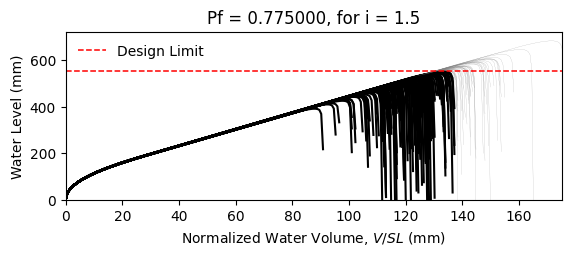

The data file committed next to this chart (first rows):
W14X22, L = 360.0 in, slope = 0.020833333333333332 in/in, dead load = 6.944444444444444e-05 kip/in…
zwlim AISC Appendix 2, zwlim DAMP, zwlim Proposed for ASCE 7, zwlim Neglect Ponding, dhnom Denver, dhnom New York, dhnom New Orleans, dh Denver, dh New York, dh New Orleans, dmax
15.16, 15.45, 13.32, 15.16, 3.85, 3.85, 3.85, 10.16, 10.16, 10.16, 22.05, Safe, 
15.16, 15.45, 13.32, 15.16, 3.85, 3.85, 3.85, 10.16, 10.16, 10.16, 19.26, Fail, 
15.16, 15.45, 13.32, 15.16, 3.85, 3.85, 3.85, 10.16, 10.16, 10.16, 18.53, Fail, 
15.16, 15.45, 13.32, 15.16, 3.85, 3.85, 3.85, 10.16, 10.16, 10.16, 21.77, Safe, 
15.16, 15.45, 13.32, 15.16, 3.85, 3.85, 3.85, 10.16, 10.16, 10.16, 18.28, Fail, 
15.16, 15.45, 13.32, 15.16, 3.85, 3.85, 3.85, 10.16, 10.16, 10.16, 26.93, Safe, 
15.16, 15.45, 13.32, 15.16, 3.85, 3.85, 3.85, 10.16, 10.16, 10.16, 20.34, Fail, 
15.16, 15.45, 13.32, 15.16, 3.85, 3.85, 3.85, 10.16, 10.16, 10.16, 18.45, Fail, 
15.16, 15.45, 13.32, 15.16, 3.85, 3.85, 3.85, 10.16, 10.16, 10.16, 21.27, Fail, 
15.16, 15.45, 13.32, 15.16, 3.85, 3.85, 3.85, 10.16, 10.16, 10.16, 19.98, Fail, 
15.16, 15.45, 13.32, 15.16, 3.85, 3.85, 3.85, 10.16, 10.16, 10.16, 17.63, Fail, 
15.16, 15.45, 13.32, 15.16, 3.85, 3.85, 3.85, 10.16, 10.16, 10.16, 17.02, Fail, 
15.16, 15.45, 13.32, 15.16, 3.85, 3.85, 3.85, 10.16, 10.16, 10.16, 21.46, Fail, 
15.16, 15.45, 13.32, 15.16, 3.85, 3.85, 3.85, 10.16, 10.16, 10.16, 18.86, Fail, 
15.16, 15.45, 13.32, 15.16, 3.85, 3.85, 3.85, 10.16, 10.16, 10.16, 21.86, Safe, 
15.16, 15.45, 13.32, 15.16, 3.85, 3.85, 3.85, 10.16, 10.16, 10.16, 19.86, Fail, 
15.16, 15.45, 13.32, 15.16, 3.85, 3.85, 3.85, 10.16, 10.16, 10.16, 20.52, Fail, 
15.16, 15.45, 13.32, 15.16, 3.85, 3.85, 3.85, 10.16, 10.16, 10.16, 22.45, Safe, 
15.16, 15.45, 13.32, 15.16, 3.85, 3.85, 3.85, 10.16, 10.16, 10.16, 18.39, Fail, 
15.16, 15.45, 13.32, 15.16, 3.85, 3.85, 3.85, 10.16, 10.16, 10.16, 19.33, Fail, 
15.16, 15.45, 13.32, 15.16, 3.85, 3.85, 3.85, 10.16, 10.16, 10.16, 18.3, Fail, 
15.16, 15.45, 13.32, 15.16, 3.85, 3.85, 3.85, 10.16, 10.16, 10.16, 21.69, Fail, 
15.16, 15.45, 13.32, 15.16, 3.85, 3.85, 3.85, 10.16, 10.16, 10.16, 22.57, Safe, 
15.16, 15.45, 13.32, 15.16, 3.85, 3.85, 3.85, 10.16, 10.16, 10.16, 20.09, Fail, 
15.16, 15.45, 13.32, 15.16, 3.85, 3.85, 3.85, 10.16, 10.16, 10.16, 19.21, Fail, 
15.16, 15.45, 13.32, 15.16, 3.85, 3.85, 3.85, 10.16, 10.16, 10.16, 16.95, Fail, 
15.16, 15.45, 13.32, 15.16, 3.85, 3.85, 3.85, 10.16, 10.16, 10.16, 21.16, Fail, 
15.16, 15.45, 13.32, 15.16, 3.85, 3.85, 3.85, 10.16, 10.16, 10.16, 20.85, Fail, 
15.16, 15.45, 13.32, 15.16, 3.85, 3.85, 3.85, 10.16, 10.16, 10.16, 18.47, Fail, 
15.16, 15.45, 13.32, 15.16, 3.85, 3.85, 3.85, 10.16, 10.16, 10.16, 23.29, Safe, 
15.16, 15.45, 13.32, 15.16, 3.85, 3.85, 3.85, 10.16, 10.16, 10.16, 20.47, Fail, 
15.16, 15.45, 13.32, 15.16, 3.85, 3.85, 3.85, 10.16, 10.16, 10.16, 21.19, Fail, 
15.16, 15.45, 13.32, 15.16, 3.85, 3.85, 3.85, 10.16, 10.16, 10.16, 19.03, Fail, 
15.16, 15.45, 13.32, 15.16, 3.85, 3.85, 3.85, 10.16, 10.16, 10.16, 22.61, Safe, 
15.16, 15.45, 13.32, 15.16, 3.85, 3.85, 3.85, 10.16, 10.16, 10.16, 21.51, Fail, 
15.16, 15.45, 13.32, 15.16, 3.85, 3.85, 3.85, 10.16, 10.16, 10.16, 18.4, Fail, 
15.16, 15.45, 13.32, 15.16, 3.85, 3.85, 3.85, 10.16, 10.16, 10.16, 20.82, Fail, 
15.16, 15.45, 13.32, 15.16, 3.85, 3.85, 3.85, 10.16, 10.16, 10.16, 21.17, Fail, 
15.16, 15.45, 13.32, 15.16, 3.85, 3.85, 3.85, 10.16, 10.16, 10.16, 22.06, Safe, 
15.16, 15.45, 13.32, 15.16, 3.85, 3.85, 3.85, 10.16, 10.16, 10.16, 17.82, Fail, 
15.16, 15.45, 13.32, 15.16, 3.85, 3.85, 3.85, 10.16, 10.16, 10.16, 22.52, Safe, 
15.16, 15.45, 13.32, 15.16, 3.85, 3.85, 3.85, 10.16, 10.16, 10.16, 19.04, Fail, 
15.16, 15.45, 13.32, 15.16, 3.85, 3.85, 3.85, 10.16, 10.16, 10.16, 19.99, Fail, 
15.16, 15.45, 13.32, 15.16, 3.85, 3.85, 3.85, 10.16, 10.16, 10.16, 19.51, Fail, 
15.16, 15.45, 13.32, 15.16, 3.85, 3.85, 3.85, 10.16, 10.16, 10.16, 22.27, Safe, 
15.16, 15.45, 13.32, 15.16, 3.85, 3.85, 3.85, 10.16, 10.16, 10.16, 17.42, Fail, 
15.16, 15.45, 13.32, 15.16, 3.85, 3.85, 3.85, 10.16, 10.16, 10.16, 20.33, Fail, 
15.16, 15.45, 13.32, 15.16, 3.85, 3.85, 3.85, 10.16, 10.16, 10.16, 19.03, Fail, 
15.16, 15.45, 13.32, 15.16, 3.85, 3.85, 3.85, 10.16, 10.16, 10.16, 20.39, Fail, 
15.16, 15.45, 13.32, 15.16, 3.85, 3.85, 3.85, 10.16, 10.16, 10.16, 18.59, Fail, 
15.16, 15.45, 13.32, 15.16, 3.85, 3.85, 3.85, 10.16, 10.16, 10.16, 21.72, Fail, 
15.16, 15.45, 13.32, 15.16, 3.85, 3.85, 3.85, 10.16, 10.16, 10.16, 16.34, Fail, 
15.16, 15.45, 13.32, 15.16, 3.85, 3.85, 3.85, 10.16, 10.16, 10.16, 20.44, Fail, 
15.16, 15.45, 13.32, 15.16, 3.85, 3.85, 3.85, 10.16, 10.16, 10.16, 19.01, Fail, 
15.16, 15.45, 13.32, 15.16, 3.85, 3.85, 3.85, 10.16, 10.16, 10.16, 23.17, Safe, 
15.16, 15.45, 13.32, 15.16, 3.85, 3.85, 3.85, 10.16, 10.16, 10.16, 18.91, Fail, 
15.16, 15.45, 13.32, 15.16, 3.85, 3.85, 3.85, 10.16, 10.16, 10.16, 20, Fail, 
15.16, 15.45, 13.32, 15.16, 3.85, 3.85, 3.85, 10.16, 10.16, 10.16, 18.88, Fail, 
15.16, 15.45, 13.32, 15.16, 3.85, 3.85, 3.85, 10.16, 10.16, 10.16, 17.1, Fail, 
... 142 more rows
